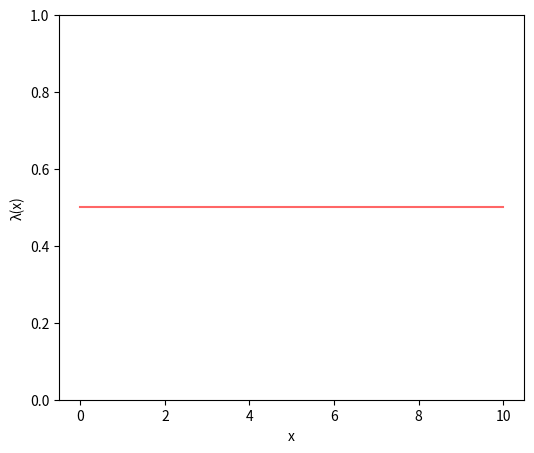

Write the Python code that produced this figure.
import matplotlib.pyplot as plt
import math
from scipy.stats import expon, norm, weibull_min, lognorm
import numpy as np


def calculate_pdf(distribution, linspace):
    if distribution[0] == 'EXP':
        lambda_ = distribution[1]
        scale_ = 1 / lambda_
        return expon.pdf(linspace, scale=scale_)

    if distribution[0] == 'WEIBULL':
        scale = distribution[1]
        shape = distribution[2]
        return weibull_min.pdf(linspace, shape, loc=0, scale=scale)

    if distribution[0] == 'NORMAL':
        mu = distribution[1]
        sigma = distribution[2]
        return norm.pdf(linspace, loc=mu, scale=sigma)

    if distribution[0] == 'LOGNORM':
        mu = distribution[1]
        sigma = distribution[2]
        scale = math.exp(mu)
        return lognorm.pdf(linspace, sigma, loc=0, scale=scale)


def calculate_cdf(distribution, linspace):
    if distribution[0] == 'EXP':
        lambda_ = distribution[1]
        scale_ = 1 / lambda_
        return expon.cdf(linspace, scale=scale_)

    if distribution[0] == 'WEIBULL':
        scale = distribution[1]
        shape = distribution[2]
        return weibull_min.cdf(linspace, shape, loc=0, scale=scale)

    if distribution[0] == 'NORMAL':
        mu = distribution[1]
        sigma = distribution[2]
        return norm.cdf(linspace, loc=mu, scale=sigma)

    if distribution[0] == 'LOGNORM':
        mu = distribution[1]
        sigma = distribution[2]
        scale = math.exp(mu)
        return lognorm.cdf(linspace, sigma, loc=0, scale=scale)


fig, subplots = plt.subplots(1, 1, figsize=(6, 5))

lin_space = np.linspace(0, 10, 100)
a = np.empty(100)
a.fill(0.5)
theoretical_pdf = calculate_pdf(['EXP', 0.5], lin_space)
theoretical_cdf = calculate_cdf(['EXP', 0.5], lin_space)
subplots.plot(lin_space, a, 'r-', lw=1.5, alpha=0.6, label='Theoretical')
subplots.set_xlabel('x')
#subplots.set_ylabel('P(x)')
#subplots.set_ylabel('P(X\u2264x)')
subplots.set_ylim([0, 1])
subplots.set_ylabel('\u03BB(x)')

plt.show()

